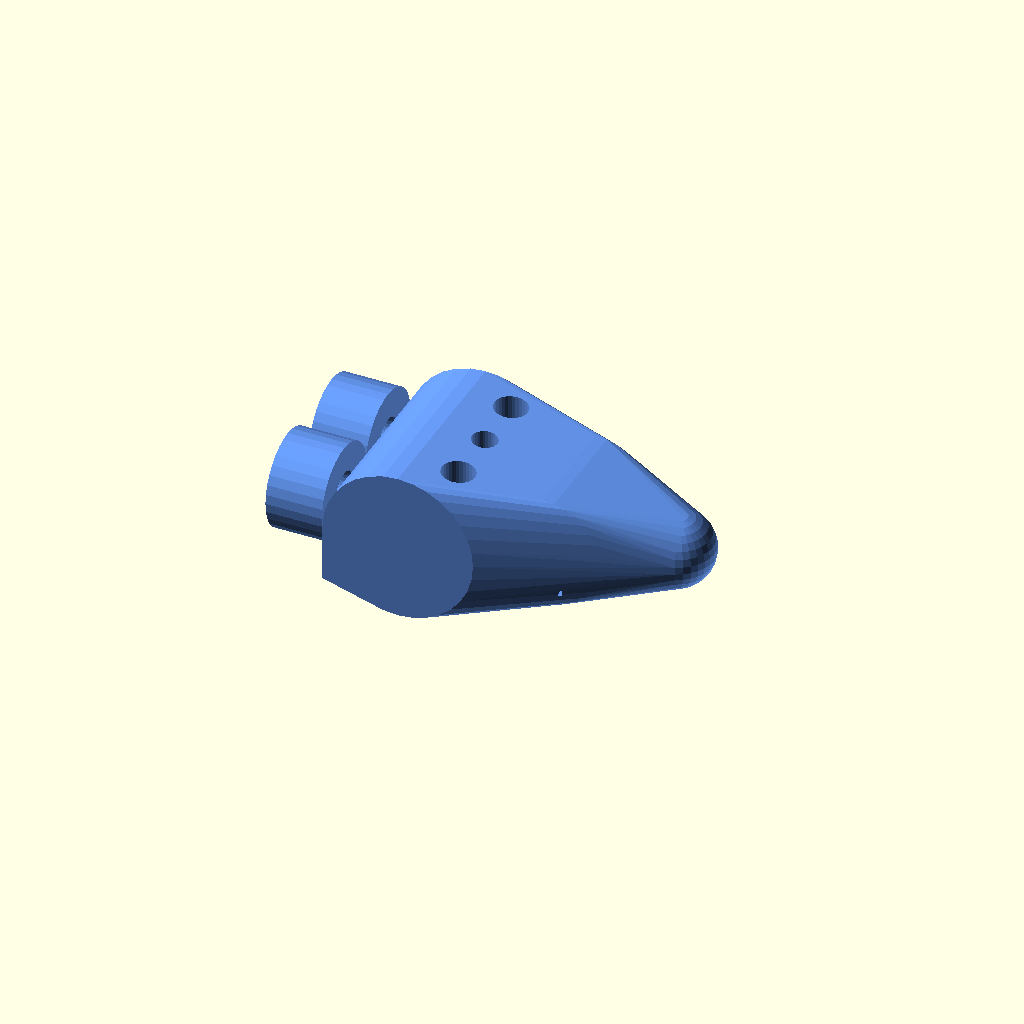
Cell 1: rendered with the file's own defaults.
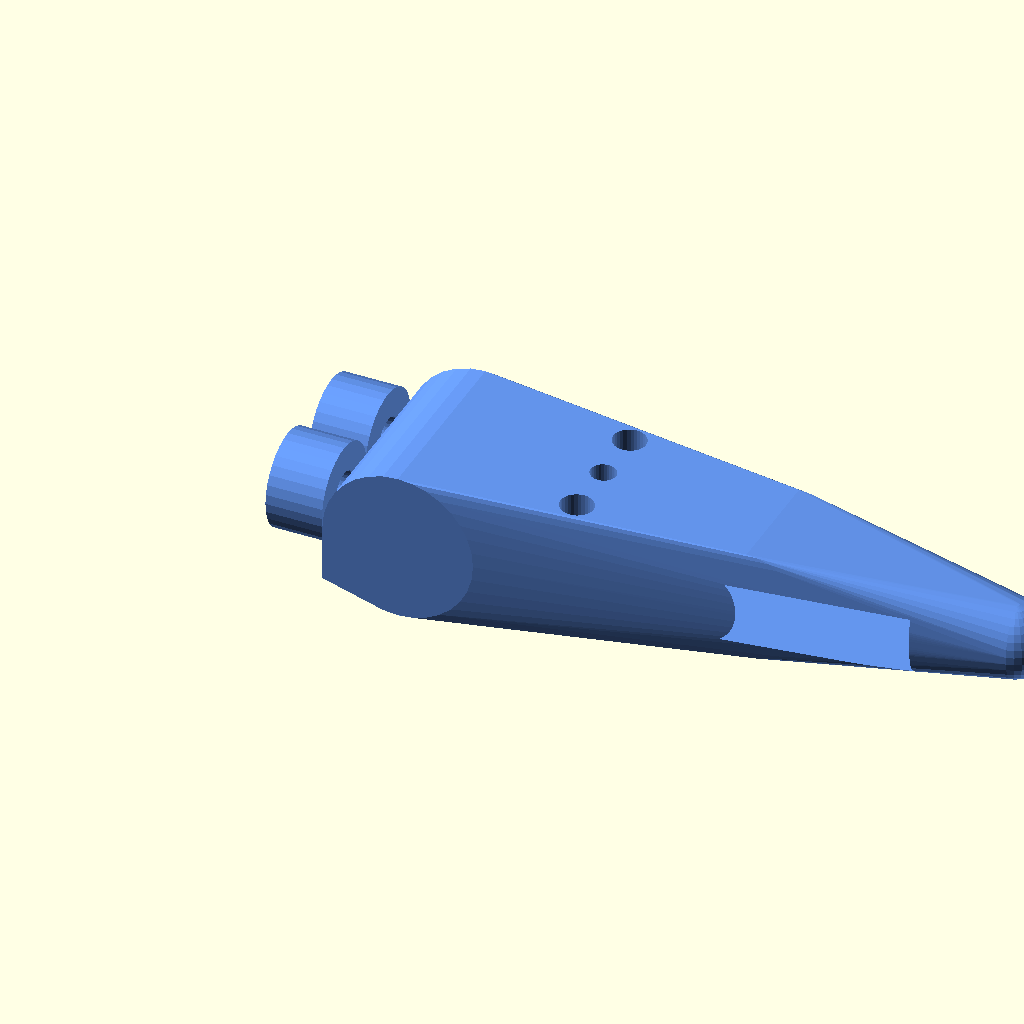
Cell 2 — length set to 36, the other parameters unchanged.
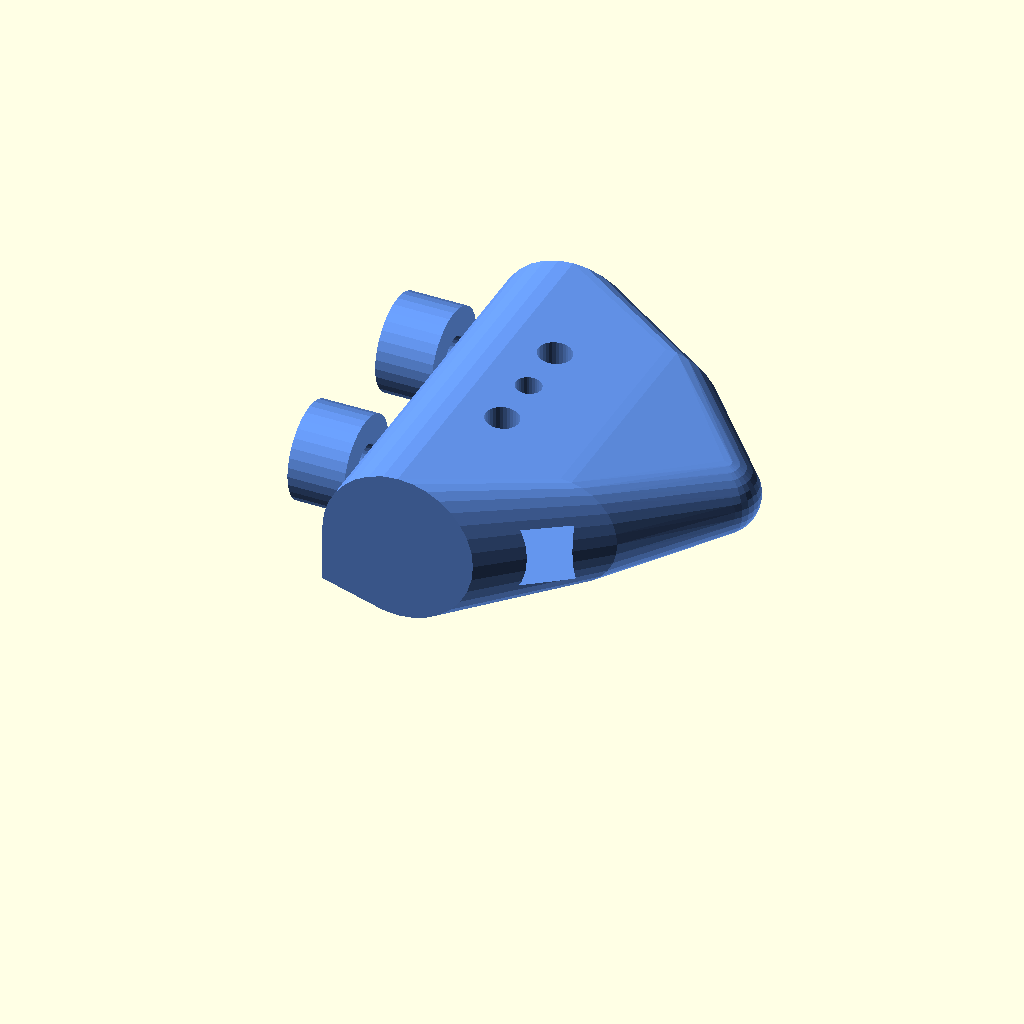
Cell 3: the same model with width = 20.
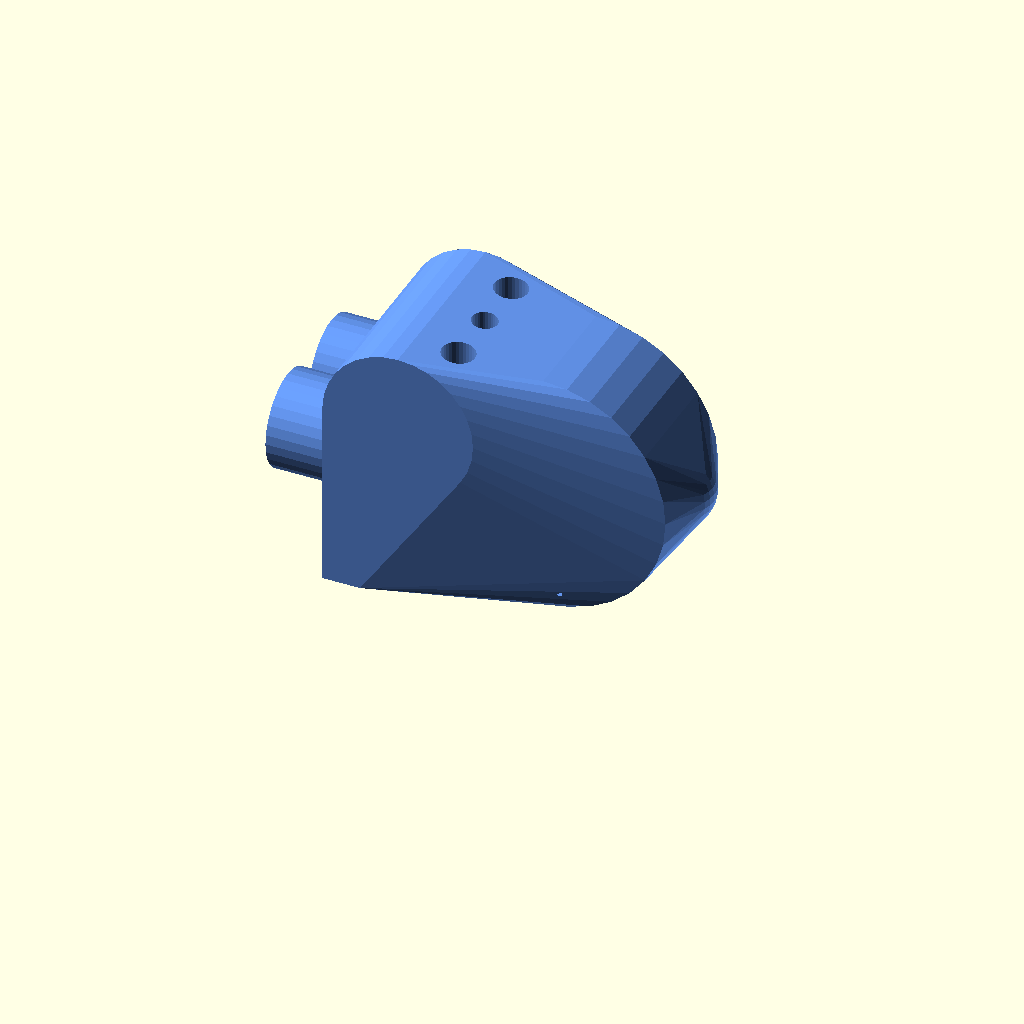
Cell 4 — thickness set to 14, the other parameters unchanged.
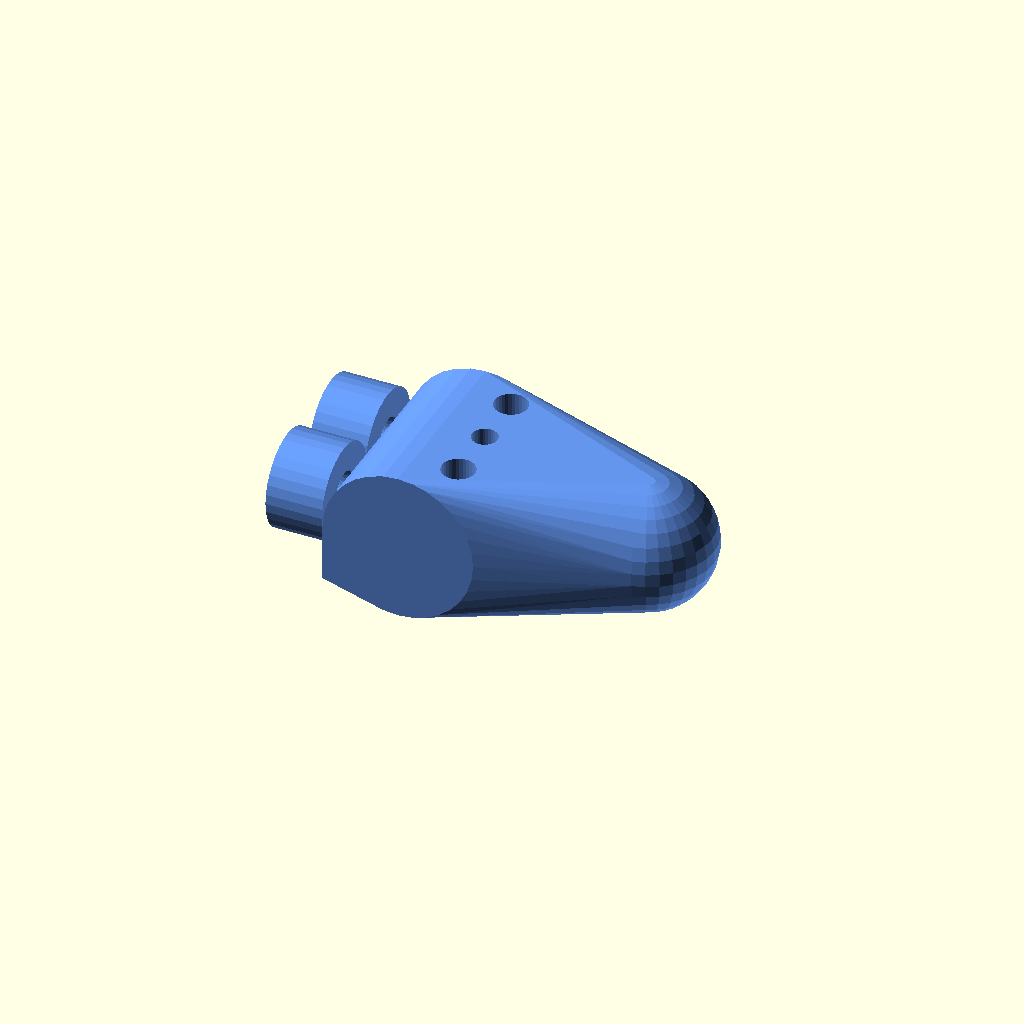
Cell 5: the same model with tip_radius = 3.
All cells are drawn from one camera (rotation 55°, 0°, 25°, orthographic, colour scheme Cornfield), so only the parameter changes between them.
Source of the model, scad_designs/fingers/finger_segment_fingertip.scad:
// ============================================================
// finger_segment_fingertip.scad
// Rounded Fingertip – final segment of the finger
// Smooth, natural-looking tip with gradual taper
//
// Print Settings:
//   Material:    PLA
//   Infill:      15%
//   Layer height: 0.2 mm
//   Supports:    None required
//   Weight:      ~2 g
//   Print time:  ~2 minutes
// ============================================================

$fn = 32;
$fa = 6;
$fs = 1;

// --- Parametric Variables ---
length                = 18;   // mm  slightly shorter than other segments
width                 = 10;   // mm
thickness             = 7;    // mm
tip_radius            = 1.5;  // mm  rounded endpoint radius
taper_angle           = 10;   // degrees  gradual taper to tip
hinge_pin_diameter    = 2;    // mm  connects to distal segment
hinge_pin_bore        = 2.1;  // mm  (0.1 mm tolerance)
tendon_hole_diameter  = 1.35; // mm
elastic_hole_diameter = 1.75; // mm
wall_min              = 1.5;  // mm

// Derived
taper_offset  = length * tan(taper_angle);
tip_width     = max(width - 2 * taper_offset, tip_radius * 3);
hinge_boss_od = hinge_pin_bore + wall_min * 2;
hinge_boss_depth = 3.0;

// ============================================================
// Module: fingertip_body
// Tapered body ending in a smooth hemispherical tip
// ============================================================
module fingertip_body() {
    hull() {
        // Proximal (hinge) end – full width rectangle
        cube([2, width, thickness / 4]);
        translate([4, width / 2, thickness - 4])
            rotate([90, 0, 0])
                cylinder(r = 4, h = width, center = true);
        // Mid-section
        translate([length * 0.6, width / 2, thickness / 2])
            rotate([90, 0, 0])
                cylinder(r = thickness / 2 - 0.5, h = width * 0.6, center = true);
        // Rounded tip (sphere-ish)
        translate([length - tip_radius,
                   width / 2,
                   thickness / 2])
            sphere(r = tip_radius + 0.5);
    }
}

// ============================================================
// Module: finger_segment_fingertip
// ============================================================
module finger_segment_fingertip() {
    difference() {
        union() {
            fingertip_body();
            // Proximal hinge bosses
            for (y_pos = [width * 0.25, width * 0.75])
                translate([-hinge_boss_depth, y_pos, thickness / 2])
                    rotate([0, 90, 0])
                        cylinder(d = hinge_boss_od, h = hinge_boss_depth);
        }
        // Proximal hinge pin bores
        for (y_pos = [width * 0.25, width * 0.75])
            translate([-hinge_boss_depth - 0.1, y_pos, thickness / 2])
                rotate([0, 90, 0])
                    cylinder(d = hinge_pin_bore, h = hinge_boss_depth + 0.2);
        // Tendon hole (top face, near proximal end)
        translate([length * 0.35, width / 2, thickness - 2])
            cylinder(d = tendon_hole_diameter, h = 2.1);
        // Elastic holes (bottom face)
        for (dy = [-3, 3])
            translate([length * 0.35, width / 2 + dy, -0.1])
                cylinder(d = elastic_hole_diameter, h = thickness + 0.2);
        // Internal lightening cavity
        translate([wall_min * 2, wall_min, wall_min])
            cube([length - wall_min * 4 - tip_radius * 2,
                  width  - wall_min * 2,
                  thickness - wall_min * 2.5]);
    }
}

// ============================================================
// Render
// ============================================================
color("CornflowerBlue")
    finger_segment_fingertip();
Customizer parameters (derived from the source; name, type, default, range or options):
length: number, default 18
width: number, default 10
thickness: number, default 7
tip_radius: number, default 1.5
taper_angle: number, default 10
hinge_pin_diameter: number, default 2
hinge_pin_bore: number, default 2.1
tendon_hole_diameter: number, default 1.35
elastic_hole_diameter: number, default 1.75
wall_min: number, default 1.5
hinge_boss_depth: number, default 3
